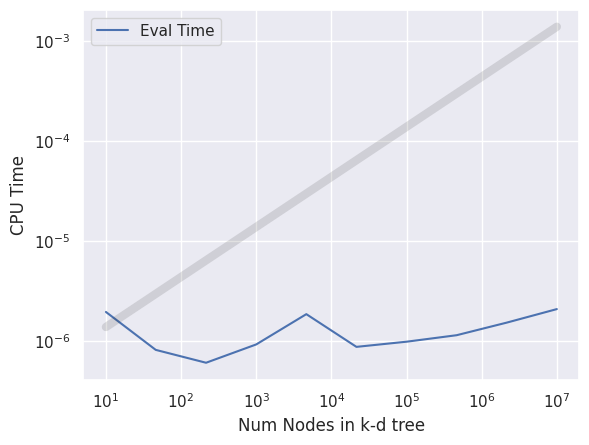

Write the Python code that produced this figure.
import numpy as np
from scipy.spatial import KDTree

def Hicken_eval(pts,dataset,norm_vec,k,rho,curv=None):
    distances,indices = dataset.query(pts,k=k)
    d_norm = np.transpose(distances.T - distances[:,0]) + 1e-20
    exp = np.exp(-rho*d_norm)
    phi_lin = np.empty(len(pts))
    if curv is not None:
        dist_quad = np.empty((len(pts),k))
    for i,(i_pt,ind) in enumerate(zip(pts,indices)):
        dx = dataset.data[ind] - i_pt
        phi_lin[i] = np.dot(np.einsum('ij,ij->i',dx,norm_vec[ind]),exp[i]/np.sum(exp[i]))
        if curv is None:
            phi_quad = None
        else:
            m = np.tile(np.eye(2),(k,1,1)) - np.einsum('ij,ik->ijk',norm_vec[ind],norm_vec[ind])
            q = np.einsum('ik,ijk,ij->i',dx,m,dx)
            quadratic = curv[ind] * q /2
            dist_quad[i,:] += quadratic
    if curv is not None:
        phi_quad = np.einsum('ij,ij->i',dist_quad,exp)/np.sum(exp,axis=1)
    return phi_lin,phi_quad

def Exact_eval(pts,exact):
    dataset = KDTree(exact)
    distances,_ = dataset.query(pts,k=1)
    return distances

def Hicken_deriv_eval(pts,dataset,norm_vec,k,rho):
    distances,indices = dataset.query(pts,k=k)
    di = dataset.data[indices] - pts.reshape(num_pts,1,3)
    check = 2*np.heaviside(np.einsum('ijk,ijk->ij',di,norm_vec[indices]),1) - 1
    sign = 2*np.heaviside(np.sum(check,axis=1),1) - 1

    d_norm = (distances.T - distances[:,0]).T
    exp = np.exp(-rho*d_norm)

    dhi = np.empty((len(pts),3))
    dlow = np.empty((len(pts),3))
    for i,(i_pt,ind) in enumerate(zip(pts,indices)):
        k_pts = dataset.data[ind]

        dx = np.transpose((i_pt-k_pts).T/(distances[i] + 1e-20)) # Avoid dividing by zero when distance = 0

        hi_terms = np.empty((k,3))
        dexp = np.empty((k,3))
        dexp = dx-np.repeat(dx[0],k).reshape(3,k).T
        hi_terms = dx - rho*np.einsum('i,ij->ij',distances[i],dexp)
        dhi[i] = np.einsum('ij,i->j',hi_terms,exp[i])
        dlow[i] = np.einsum('ij,i->j',-rho*dexp,exp[i])

    low = np.sum(exp,axis=1)
    hi = np.einsum('ij,ij->i',distances,exp)
    
    # Quotient Rule (OLD)
    deriv = np.einsum('i,ij->ij', 1/low**2, (np.einsum('i,ij->ij',sign*low,dhi) - np.einsum('i,ij->ij',sign*hi,dlow)))
    return deriv

def KS_eval(pts,KDTree,norm_vec,k,rho):
    distances,indices = KDTree.query(pts,k=k)
    d_norm = np.transpose(distances.T - distances[:,0]) + 1e-20
    exp = np.exp(-rho*d_norm)
    Dx = KDTree.data[indices] - np.reshape(pts,(pts.shape[0],1,pts.shape[1]))
    phi = np.einsum('ijk,ij->i',Dx*norm_vec[indices],exp)/np.sum(exp,axis=1)
    return phi

def main():
    import time
    import matplotlib.pyplot as plt
    
    exact = np.random.rand(10000,3)
    dataset = KDTree(exact)
    norm_vec = np.random.rand(10000,3)

    k = 4
    rho = 10

    res = 200
    time_set = np.zeros(res)
    deriv_time_set = np.zeros(res)
    time_data = np.logspace(1,3,res,dtype=int)
    for i,num_pts in enumerate(time_data):
        i_pts = np.random.rand(num_pts,3)
        t1 = time.perf_counter()
        phi = KS_eval(i_pts,dataset,norm_vec,k,rho)
        t2 = time.perf_counter()
        time_set[i] = t2-t1
        t1 = time.perf_counter()
        deriv = Hicken_deriv_eval(i_pts,dataset,norm_vec,k,rho)
        t2 = time.perf_counter()
        deriv_time_set[i] = t2-t1
        print(num_pts,time_set[i],deriv_time_set[i])
    plt.loglog(time_data,time_set,label='Evaluation')
    plt.loglog(time_data,deriv_time_set,label='Derivative Evaluation')
    plt.legend()
    plt.xlabel('Number of evaluations')
    plt.ylabel('CPU Time')
    plt.show()

def main2():
    import time
    import matplotlib.pyplot as plt
    import seaborn as sns

    sns.set()

    k = 5
    d = 2
    rho = 10
    res = 10

    ng_set = np.logspace(1,7,res, dtype=int)
    time_set = np.zeros(res)
    np.random.seed(1)
    for i,ng in enumerate(ng_set):
        exact = np.random.rand(ng,d)
        norm_vec = np.random.rand(ng,d)
        dataset = KDTree(exact, leafsize=10, compact_nodes=False, balanced_tree=False)
        i_pts = 100*np.random.rand(1000,d)
        t1 = time.perf_counter()
        phi = KS_eval(i_pts,dataset,norm_vec,k,rho)
        t2 = time.perf_counter()
        time_set[i] = (t2-t1)/len(phi)
        print(ng)
    plt.loglog(ng_set,time_set,label='Eval Time')
    plt.loglog(ng_set,np.power(np.array(d*ng_set),1/d)*time_set[0]/(d*ng_set[0]**(1/d)),'k-',linewidth=6,alpha=0.13)
    plt.legend()
    plt.xlabel('Num Nodes in k-d tree')
    plt.ylabel('CPU Time')
    plt.show()

if __name__ == '__main__':
    # main()
    main2()